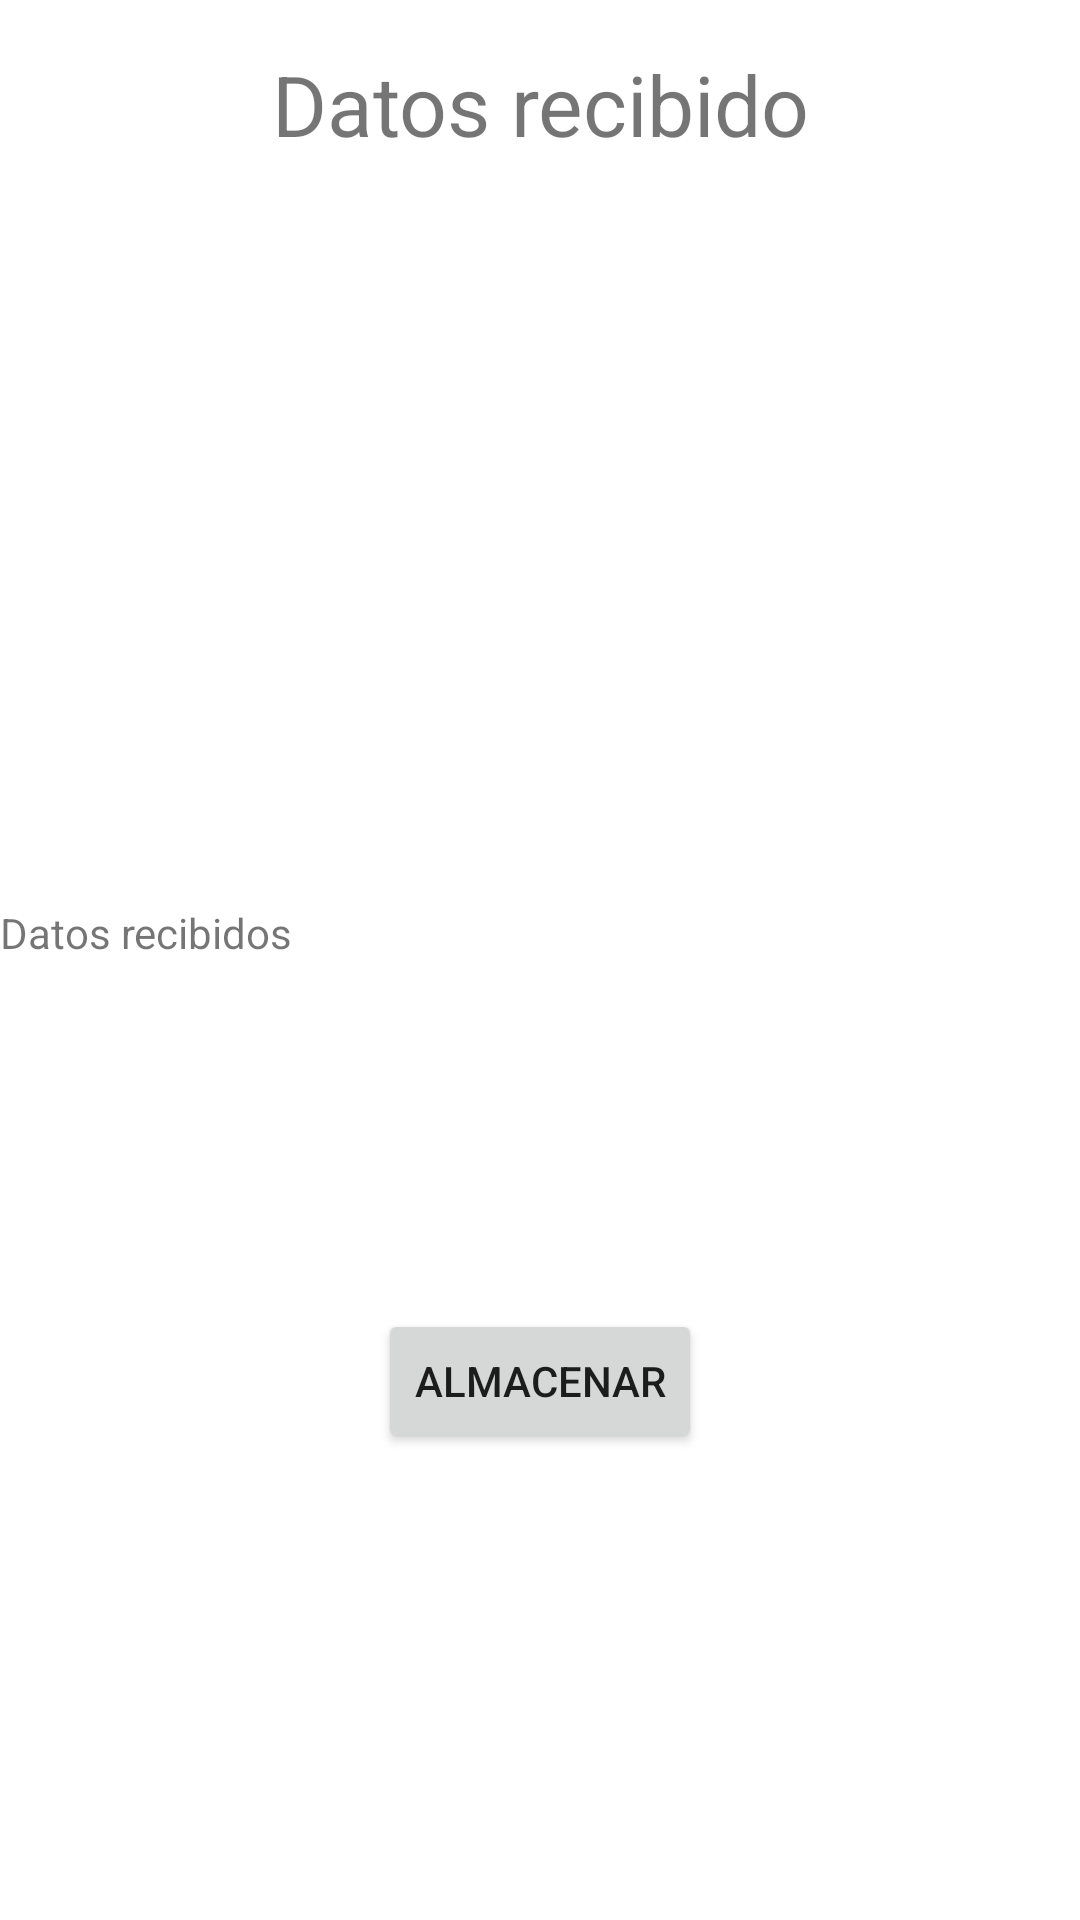

Layout XML and referenced resources for this Android screen:
<!-- AndroidManifest.xml: application theme Theme.PracticasAlumnos -->
<!-- res/layout/activity_recibir.xml -->
<?xml version="1.0" encoding="utf-8"?>
<androidx.constraintlayout.widget.ConstraintLayout xmlns:android="http://schemas.android.com/apk/res/android"
    xmlns:app="http://schemas.android.com/apk/res-auto"
    xmlns:tools="http://schemas.android.com/tools"
    android:layout_width="match_parent"
    android:layout_height="match_parent"
    tools:context=".Recibir">

    <TextView
        android:id="@+id/textView5"
        android:layout_width="match_parent"
        android:layout_height="wrap_content"
        android:layout_marginTop="16dp"
        android:text="Datos recibido"
        android:textAlignment="center"
        android:textSize="28dp"
        app:layout_constraintTop_toTopOf="parent"
        tools:layout_editor_absoluteX="0dp" />

    <TextView
        android:id="@+id/txtmostrar"
        android:layout_width="361dp"
        android:layout_height="107dp"
        android:layout_marginTop="32dp"
        android:text="Datos recibidos"
        app:layout_constraintEnd_toEndOf="parent"
        app:layout_constraintStart_toStartOf="parent"
        app:layout_constraintTop_toBottomOf="@+id/imageView4" />

    <ImageView
        android:id="@+id/imageView4"
        android:layout_width="251dp"
        android:layout_height="196dp"
        android:layout_marginTop="20dp"
        app:layout_constraintEnd_toEndOf="parent"
        app:layout_constraintStart_toStartOf="parent"
        app:layout_constraintTop_toBottomOf="@+id/textView5"
        app:srcCompat="@drawable/avatar"
        tools:srcCompat="@drawable/avatar" />

    <Button
        android:id="@+id/btnalmacenar"
        android:layout_width="wrap_content"
        android:layout_height="wrap_content"
        android:layout_marginTop="28dp"
        android:text="Almacenar"
        app:layout_constraintEnd_toEndOf="parent"
        app:layout_constraintStart_toStartOf="parent"
        app:layout_constraintTop_toBottomOf="@+id/txtmostrar" />
</androidx.constraintlayout.widget.ConstraintLayout>
<!-- resources referenced by this layout -->
<resources>
  <style name="Theme.PracticasAlumnos" parent="Theme.MaterialComponents.DayNight.DarkActionBar">
          
          <item name="colorPrimary">@color/purple_500</item>
          <item name="colorPrimaryVariant">@color/purple_700</item>
          <item name="colorOnPrimary">@color/white</item>
          
          <item name="colorSecondary">@color/teal_200</item>
          <item name="colorSecondaryVariant">@color/teal_700</item>
          <item name="colorOnSecondary">@color/black</item>
          
          <item name="android:statusBarColor" tools:targetApi="l">?attr/colorPrimaryVariant</item>
          
      </style>
  <!-- not gathered from this repository: default colours our renderer supplied (Android Studio template values) -->
  <color name="purple_500">#FF6200EE</color>
  <color name="purple_700">#FF3700B3</color>
  <color name="teal_200">#FF03DAC5</color>
  <color name="teal_700">#FF018786</color>
  <color name="black">#FF000000</color>
  <color name="white">#FFFFFFFF</color>
</resources>
